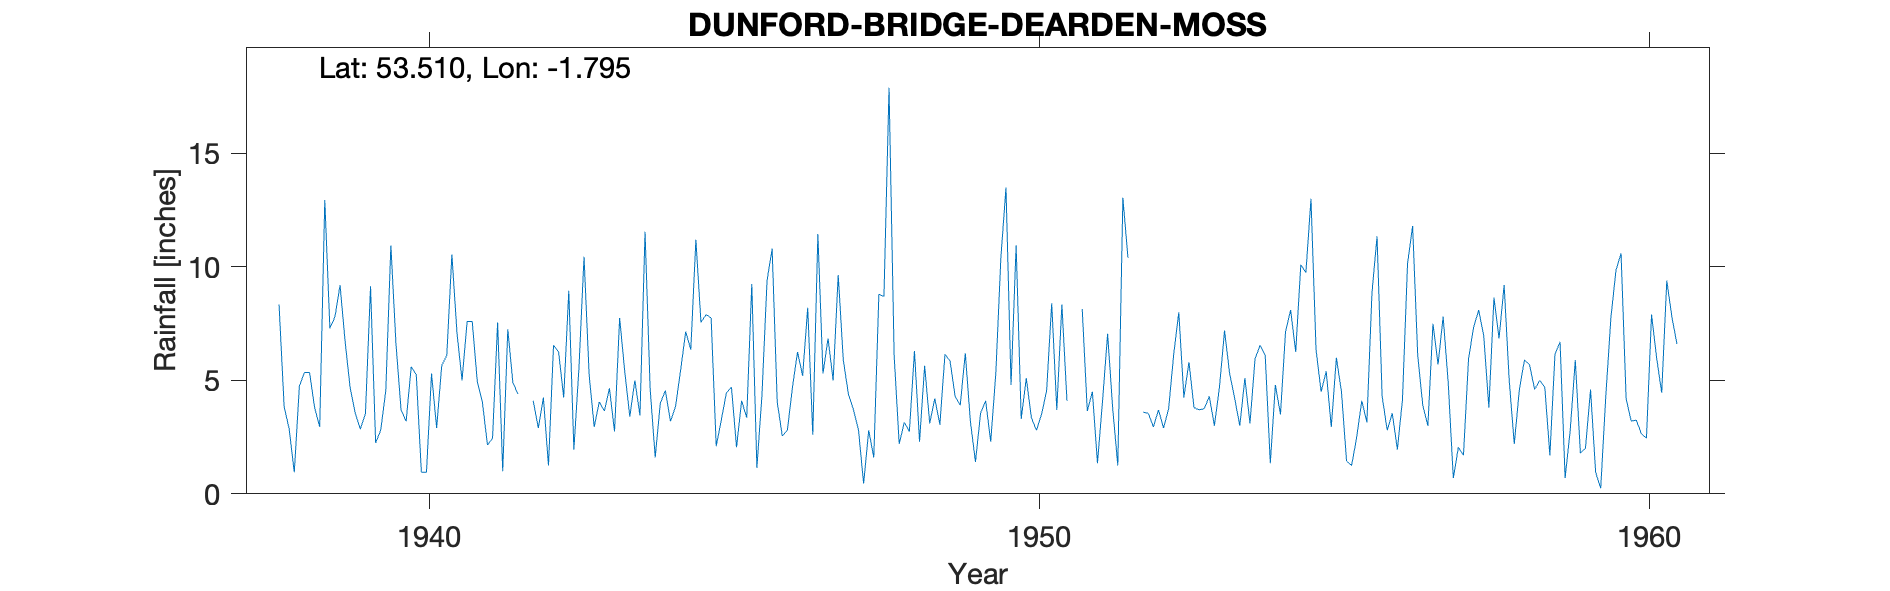

The file beside this chart, header and first rows:
DUNFORD-BRIDGE-DEARDEN-MOSS, , , , , , , , , , , , , , , , , , , , , , , 
Grid ref, SE137015, Long, -1.795, Lat, 53.51, Elevation, 1500, ft., , , , , , , , , , , , , , , 
Station no, 3162/4, , , , , , , , , , , , , , , , , , , , , , 
, 1931, 1932, 1933, 1934, 1935, 1936, 1937, 1938, 1939, 1940, 1941, 1942, 1943, 1944, 1945, 1946, 1947, 1948, 1949, 1950, 1951, 1952, 1953
January, , , , , , , , 8.35, 9.2, 3.7, 5, -999, 10.45, 11.55, 7.9, 9.4, 6.85, 17.9, 5.85, 4.8, -999, -999, 3.8
February, , , , , , , , 3.85, 6.7, 3.2, 7.6, -999, 5.25, 4.65, 7.75, 10.8, 5, 6.1, 4.3, 10.95, -999, -999, 3.7
March, , , , , , , , 2.85, 4.65, 5.6, 7.6, 4.1, 2.95, 1.6, 2.1, 4.05, 9.65, 2.2, 3.9, 3.3, 8.15, 3.6, 3.75
April, , , , , , , , 0.95, 3.55, 5.25, 4.95, 2.9, 4.05, 4, 3.25, 2.55, 5.9, 3.15, 6.2, 5.1, 3.65, 3.55, 4.3
May, , , , , , , , 4.75, 2.85, 0.95, 4.05, 4.25, 3.65, 4.55, 4.45, 2.8, 4.4, 2.75, 3.2, 3.35, 4.5, 2.95, 3
June, , , , , , , , 5.35, 3.55, 0.95, 2.15, 1.25, 4.65, 3.2, 4.7, 4.7, 3.7, 6.3, 1.4, 2.8, 1.35, 3.7, 4.7
July, , , , , , , , 5.35, 9.15, 5.3, 2.45, 6.55, 2.75, 3.85, 2.05, 6.25, 2.8, 2.3, 3.55, 3.5, 4.1, 2.9, 7.2
August, , , , , , , , 3.8, 2.25, 2.9, 7.55, 6.25, 7.75, 5.45, 4.1, 5.2, 0.45, 5.65, 4.1, 4.55, 7.05, 3.75, 5.3
September, , , , , , , , 2.95, 2.8, 5.65, 1, 4.25, 5.4, 7.15, 3.35, 8.2, 2.8, 3.1, 2.3, 8.4, 3.75, 6.15, 4.2
October, , , , , , , , 12.95, 4.55, 6.1, 7.25, 8.95, 3.4, 6.35, 9.25, 2.6, 1.6, 4.2, 5.3, 3.7, 1.25, 8, 3
November, , , , , , , , 7.3, 10.95, 10.55, 4.9, 1.95, 5, 11.2, 1.15, 11.45, 8.8, 3.05, 10.4, 8.35, 13.05, 4.25, 5.1
December, , , , , , , , 7.8, 6.6, 7.1, 4.4, 5.55, 3.45, 7.55, 4.35, 5.3, 8.7, 6.15, 13.5, 4.1, 10.4, 5.8, 3.1
Total, , , , , , , , 66.25, 66.8, 57.25, 58.9, 54.55, 58.75, 71.1, 54.4, 73.3, 60.65, 62.85, 64, 62.9, 73.65, 57.4, 51.15
NGR is from the 1950s record and is on D…, , , , , , , , , , , , , , , , , , , , , , , 
Jan/Feb 1940 and 1941 and Feb 1947 estim…, , , , , , , , , , , , , , , , , , , , , , , 
